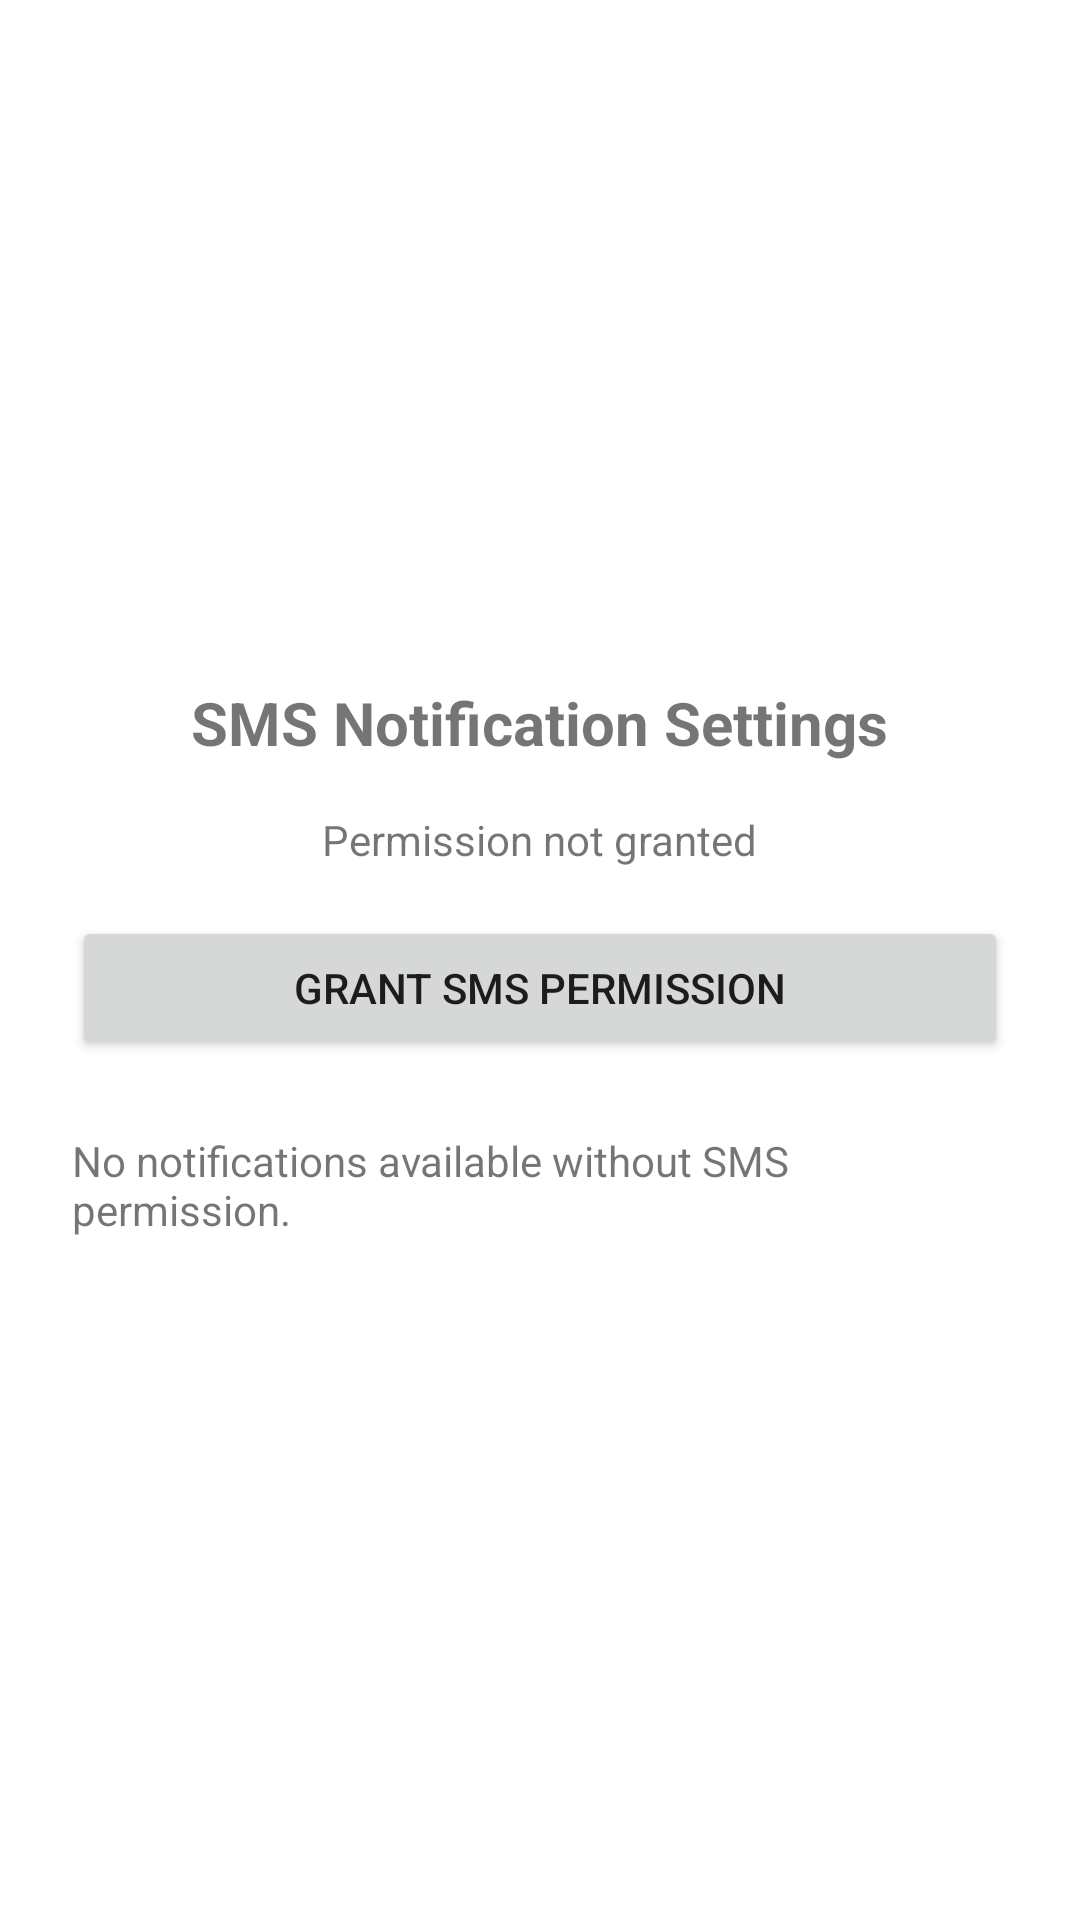

The Android layout XML behind this screen, and the referenced resources:
<!-- AndroidManifest.xml: application theme Theme.CS360_ProjectTwo -->
<!-- res/layout/activity_sms.xml -->
<LinearLayout xmlns:android="http://schemas.android.com/apk/res/android"
    android:orientation="vertical"
    android:padding="24dp"
    android:gravity="center"
    android:layout_width="match_parent"
    android:layout_height="match_parent">

    <TextView
        android:text="@string/sms_settings_title"
        android:textSize="20sp"
        android:layout_marginBottom="16dp"
        android:textStyle="bold"
        android:layout_width="wrap_content"
        android:layout_height="wrap_content" />

    <TextView
        android:id="@+id/permission_status"
        android:text="@string/permission_not_granted"
        android:layout_marginBottom="16dp"
        android:layout_width="wrap_content"
        android:layout_height="wrap_content" />

    <Button
        android:id="@+id/request_permission_button"
        android:text="@string/request_permission_button"
        android:layout_width="match_parent"
        android:layout_height="wrap_content"
        android:layout_marginBottom="24dp" />

    <TextView
        android:id="@+id/sms_info"
        android:text="@string/no_sms_notifications"
        android:layout_width="wrap_content"
        android:layout_height="wrap_content" />
</LinearLayout>
<!-- resources referenced by this layout -->
<resources>
  <string name="no_sms_notifications">No notifications available without SMS permission.</string>
  <string name="permission_not_granted">Permission not granted</string>
  <string name="request_permission_button">Grant SMS Permission</string>
  <string name="sms_settings_title">SMS Notification Settings</string>
  <style name="Theme.CS360_ProjectTwo" parent="Theme.MaterialComponents.DayNight.DarkActionBar">
          
          <item name="colorPrimary">@color/purple_500</item>
          <item name="colorPrimaryVariant">@color/purple_700</item>
          <item name="colorOnPrimary">@color/white</item>
          
          <item name="colorSecondary">@color/teal_200</item>
          <item name="colorSecondaryVariant">@color/teal_700</item>
          <item name="colorOnSecondary">@color/black</item>
          
          <item name="android:statusBarColor">?attr/colorPrimaryVariant</item>
          
      </style>
  <!-- not gathered from this repository: default colours our renderer supplied (Android Studio template values) -->
  <color name="purple_500">#FF6200EE</color>
  <color name="purple_700">#FF3700B3</color>
  <color name="teal_200">#FF03DAC5</color>
  <color name="teal_700">#FF018786</color>
  <color name="black">#FF000000</color>
  <color name="white">#FFFFFFFF</color>
</resources>
